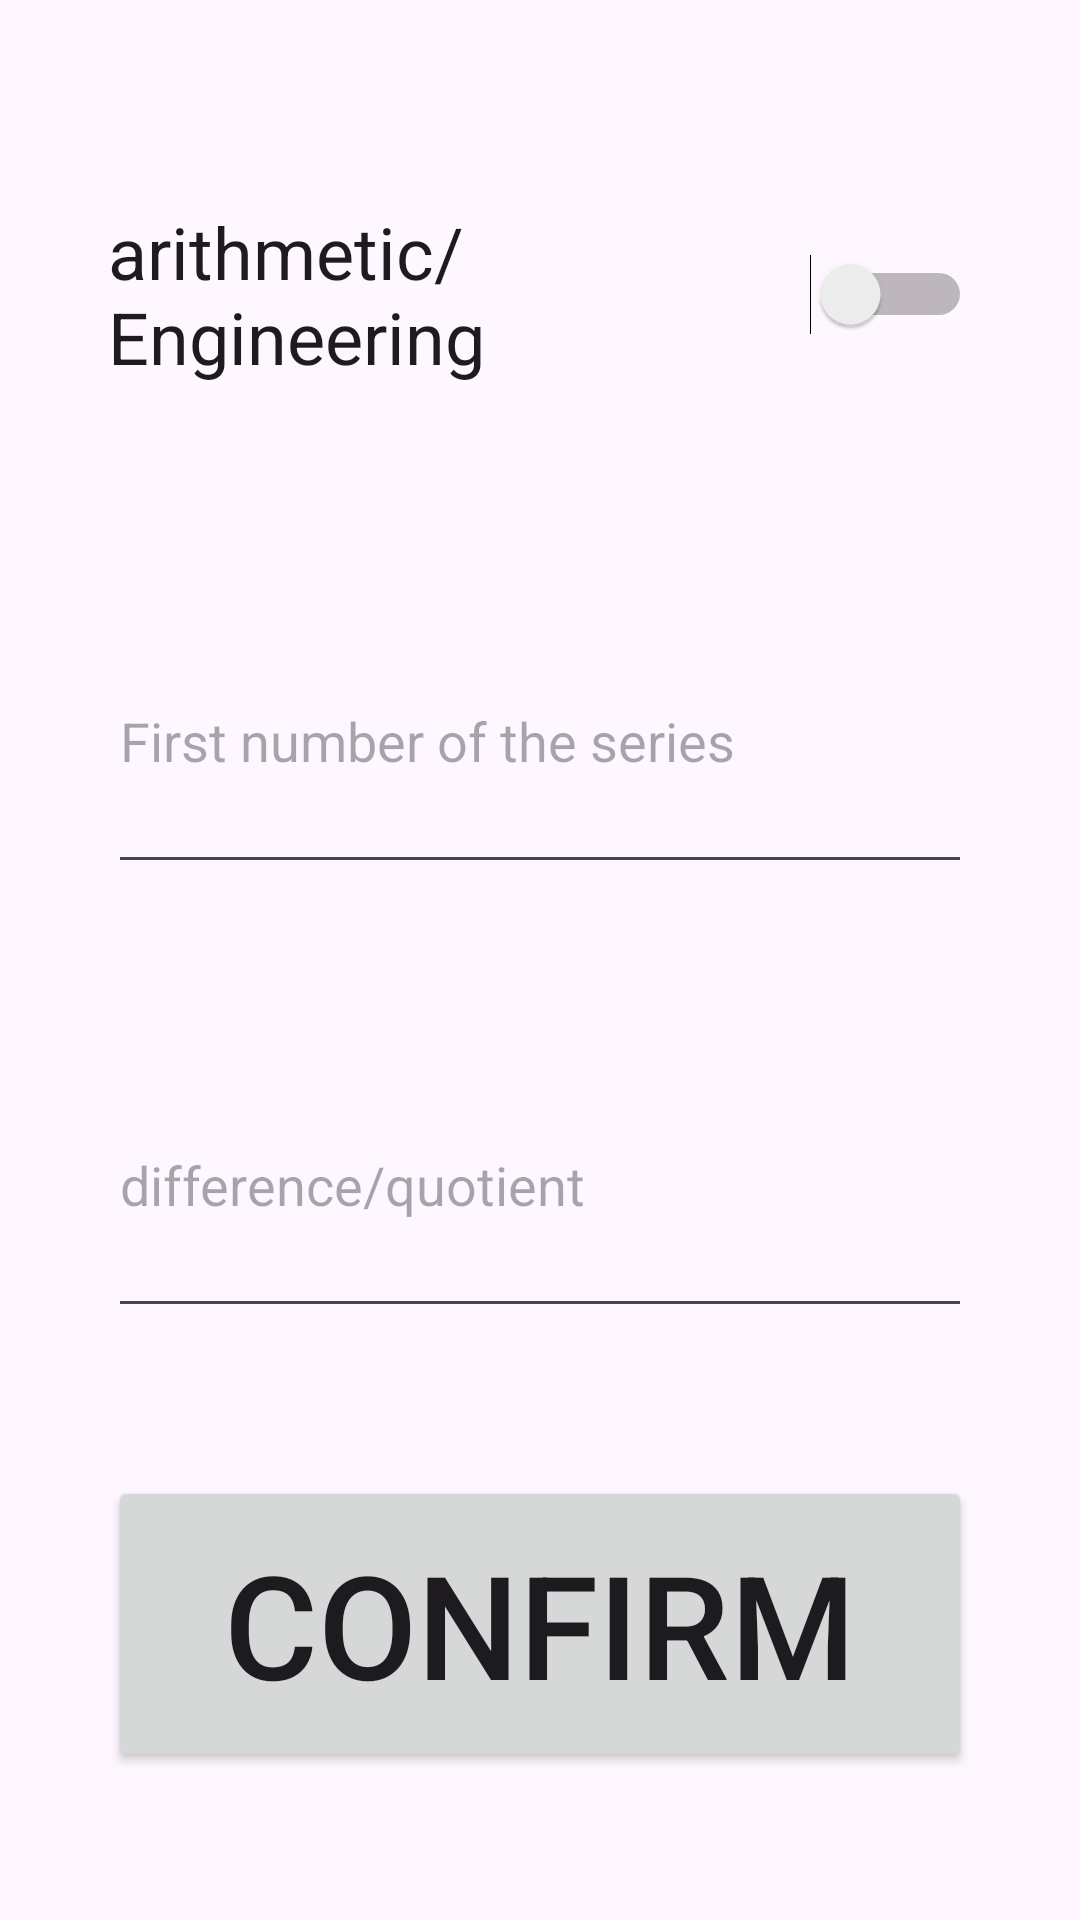

Layout XML and referenced resources for this Android screen:
<!-- AndroidManifest.xml: application theme Theme.Ex11061 -->
<!-- res/layout/activity_main.xml -->
<?xml version="1.0" encoding="utf-8"?>
<LinearLayout xmlns:android="http://schemas.android.com/apk/res/android"
    xmlns:app="http://schemas.android.com/apk/res-auto"
    xmlns:tools="http://schemas.android.com/tools"
    android:id="@+id/main"
    android:layout_width="match_parent"
    android:layout_height="match_parent"
    tools:context=".MainActivity" >

    <Space
        android:layout_width="0dp"
        android:layout_height="match_parent"
        android:layout_weight="10" />

    <LinearLayout
        android:layout_width="0dp"
        android:layout_height="match_parent"
        android:layout_weight="80"
        android:orientation="vertical">

        <Space
            android:layout_width="match_parent"
            android:layout_height="0dp"
            android:layout_weight="10" />

        <Switch
            android:id="@+id/type"
            android:layout_width="match_parent"
            android:layout_height="0dp"
            android:layout_weight="20"
            android:text="arithmetic/Engineering"
            android:textSize="24sp" />

        <Space
            android:layout_width="match_parent"
            android:layout_height="0dp"
            android:layout_weight="10" />

        <EditText
            android:id="@+id/firstNumberInput"
            android:layout_width="match_parent"
            android:layout_height="0dp"
            android:layout_weight="20"
            android:ems="10"
            android:hint="First number of the series"
            android:inputType="numberSigned|numberDecimal" />

        <Space
            android:layout_width="match_parent"
            android:layout_height="0dp"
            android:layout_weight="10" />

        <EditText
            android:id="@+id/diffQuoInput"
            android:layout_width="match_parent"
            android:layout_height="0dp"
            android:layout_weight="20"
            android:ems="10"
            android:hint="difference/quotient"
            android:inputType="numberSigned|numberDecimal" />

        <Space
            android:layout_width="match_parent"
            android:layout_height="0dp"
            android:layout_weight="10" />

        <Button
            android:id="@+id/button"
            android:layout_width="match_parent"
            android:layout_height="0dp"
            android:layout_weight="20"
            android:onClick="confirm"
            android:text="Confirm"
            android:textSize="48sp" />

        <Space
            android:layout_width="match_parent"
            android:layout_height="0dp"
            android:layout_weight="10" />
    </LinearLayout>

    <Space
        android:layout_width="0dp"
        android:layout_height="match_parent"
        android:layout_weight="10" />
</LinearLayout>
<!-- resources referenced by this layout -->
<resources>
  <style name="Theme.Ex11061" parent="Base.Theme.Ex11061" />
  <style name="Base.Theme.Ex11061" parent="Theme.Material3.DayNight.NoActionBar">
          
          
      </style>
</resources>
